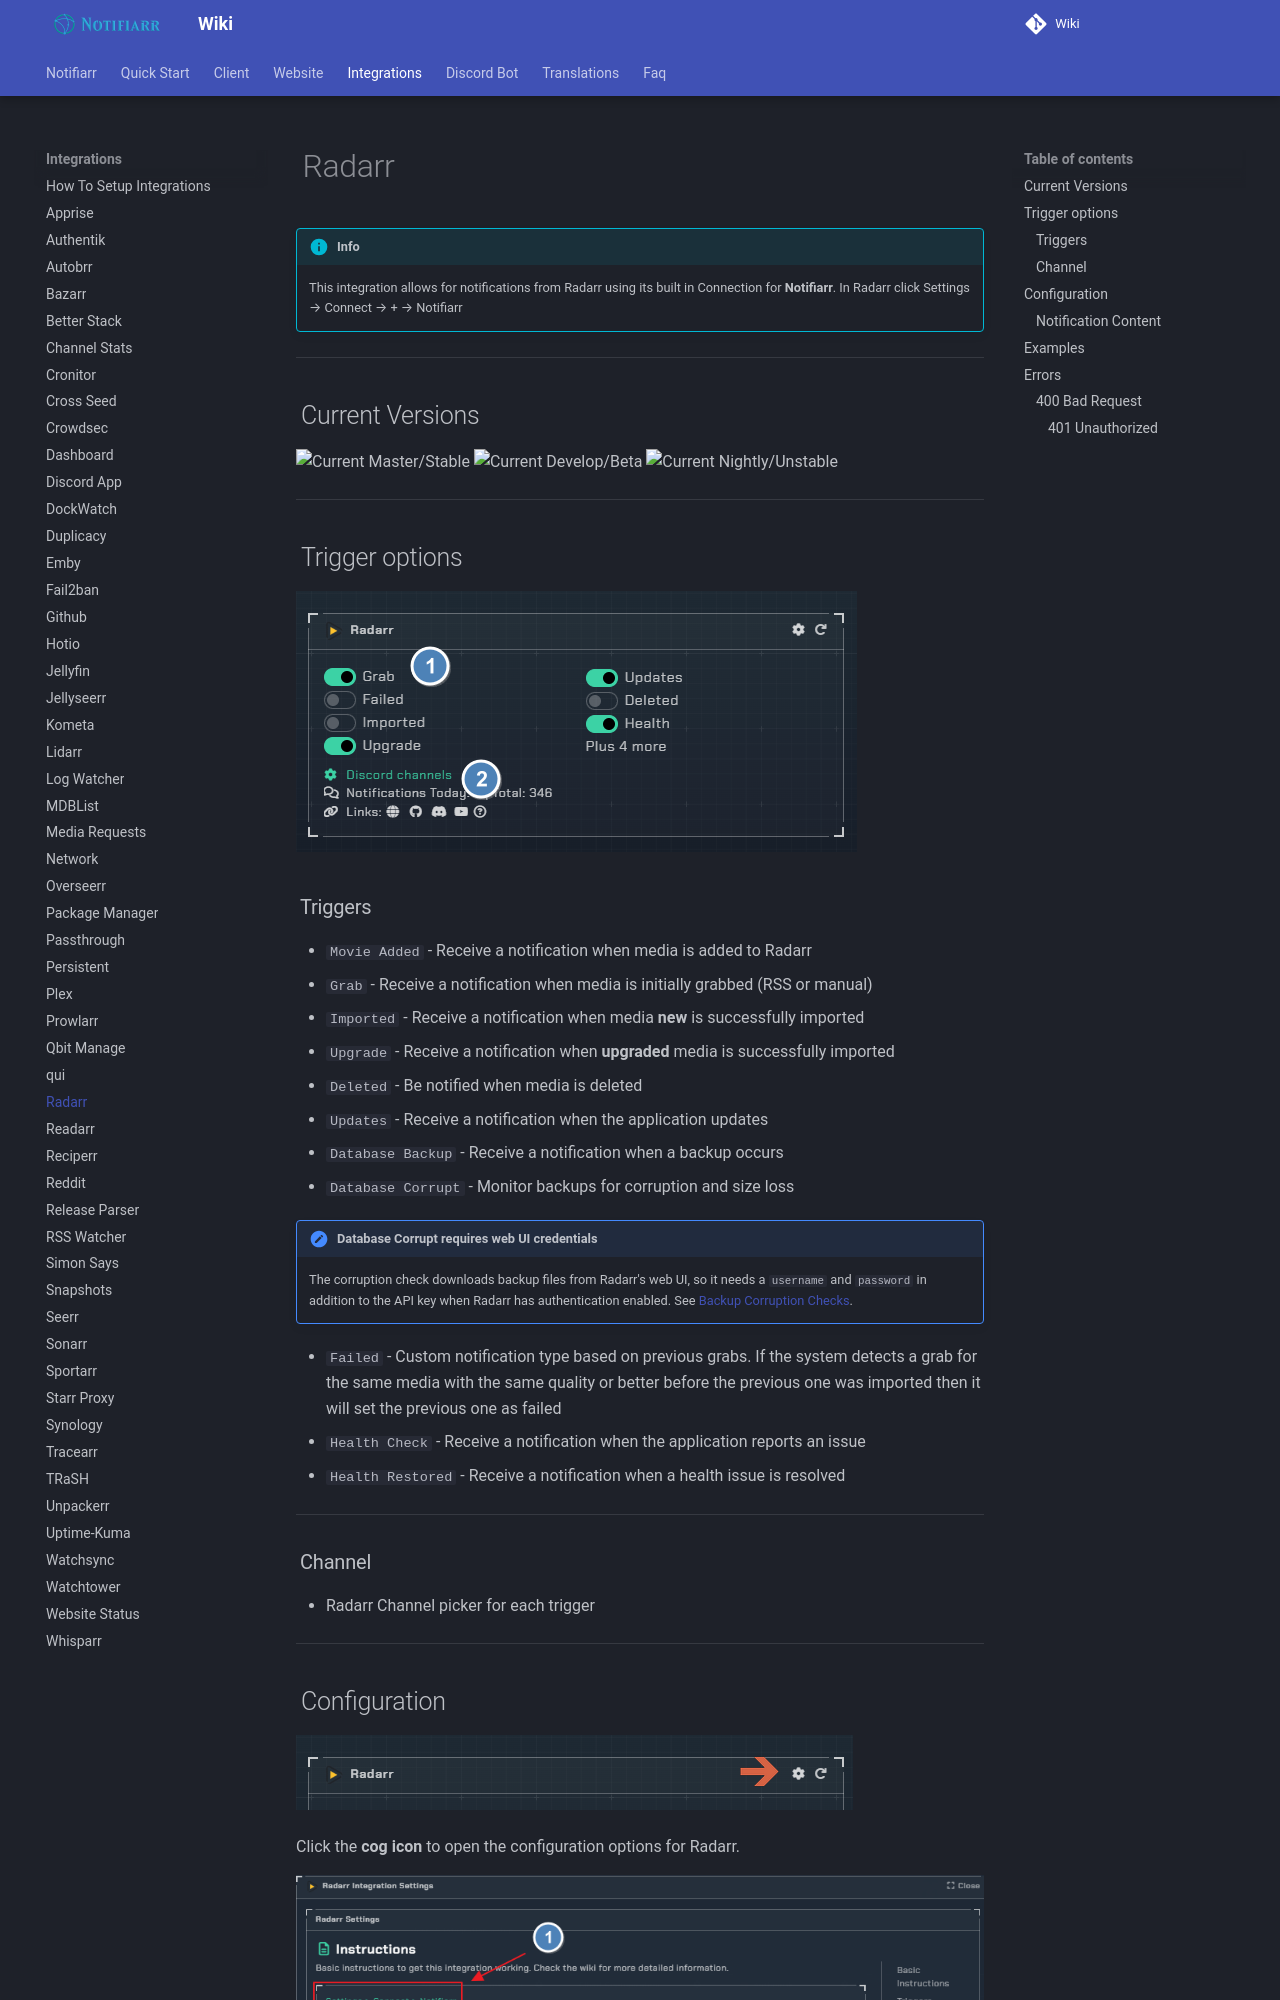

repository: Notifiarr/mkdocs-wiki · page: pages/integrations/radarr/index.html · generator: mkdocs

# Radarr

!!! info
     This integration allows for notifications from Radarr using its built in Connection for **Notifiarr**. In Radarr click Settings → Connect → <kb>+</kb> → Notifiarr

---

## Current Versions

![Current Master/Stable](https://img.shields.io/badge/dynamic/json?color=526cfe&style=for-the-badge&label=Master&query=%24%5B0%5D.version&url=https://radarr.servarr.com/v1/update/master/changes){ .off-glb }
![Current Develop/Beta](https://img.shields.io/badge/dynamic/json?color=526cfe&style=for-the-badge&label=Develop&query=%24%5B0%5D.version&url=https://radarr.servarr.com/v1/update/develop/changes){ .off-glb }
![Current Nightly/Unstable](https://img.shields.io/badge/dynamic/json?color=526cfe&style=for-the-badge&label=Nightly&query=%24%5B0%5D.version&url=https://radarr.servarr.com/v1/update/nightly/changes){ .off-glb }

---

## Trigger options

![triggers-channels.png](../../assets/screenshots/integrations/radarr/triggers-channels.png)
